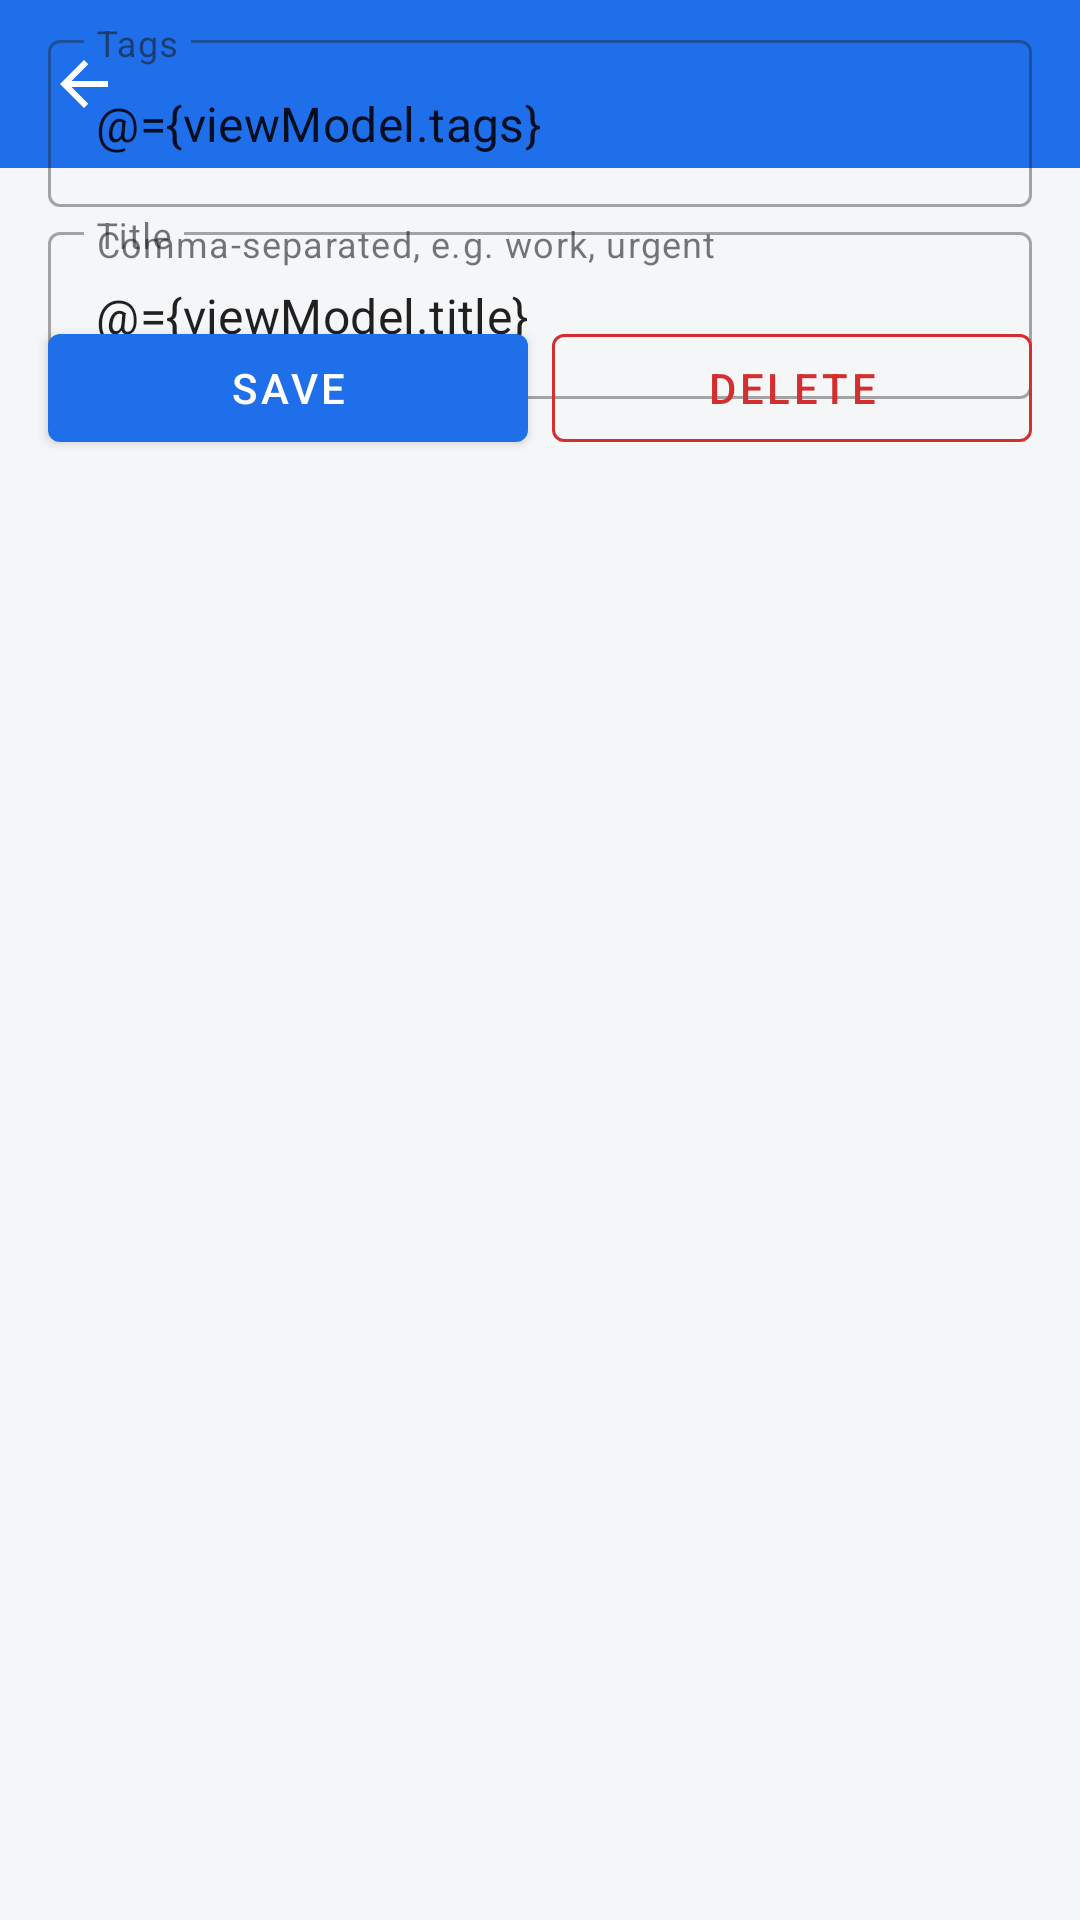

Layout XML and referenced resources for this Android screen:
<!-- AndroidManifest.xml: application theme Theme.PrebuildApplication -->
<!-- res/layout/activity_detail.xml -->
<?xml version="1.0" encoding="utf-8"?>
<layout xmlns:android="http://schemas.android.com/apk/res/android"
    xmlns:app="http://schemas.android.com/apk/res-auto"
    xmlns:tools="http://schemas.android.com/tools">

    <data>

        <variable
            name="viewModel"
            type="com.nrvz.prebuildapplication.viewmodels.DetailViewModel" />
    </data>

    <androidx.constraintlayout.widget.ConstraintLayout
        android:layout_width="match_parent"
        android:layout_height="match_parent"
        android:background="@color/windowBackground">

        <com.google.android.material.appbar.MaterialToolbar
            android:id="@+id/toolbar"
            android:layout_width="match_parent"
            android:layout_height="?attr/actionBarSize"
            android:background="@color/colorPrimary"
            app:navigationIcon="@drawable/ic_arrow_back"
            app:titleTextColor="@color/white"
            app:layout_constraintTop_toTopOf="parent"
            tools:title="Edit note" />

        <com.google.android.material.textfield.TextInputLayout
            android:id="@+id/textInputLayoutTitle"
            style="@style/Widget.MaterialComponents.TextInputLayout.OutlinedBox"
            android:layout_width="0dp"
            android:layout_height="wrap_content"
            android:layout_marginStart="@dimen/margin_padding_size_medium"
            android:layout_marginTop="@dimen/margin_padding_size_medium"
            android:layout_marginEnd="@dimen/margin_padding_size_medium"
            app:errorEnabled="true"
            app:errorText="@{viewModel.titleError}"
            app:layout_constraintEnd_toEndOf="parent"
            app:layout_constraintStart_toStartOf="parent"
            app:layout_constraintTop_toBottomOf="@id/toolbar">

            <com.google.android.material.textfield.TextInputEditText
                android:id="@+id/editTextTitle"
                android:layout_width="match_parent"
                android:layout_height="wrap_content"
                android:hint="@string/hint_title"
                android:inputType="textCapSentences"
                android:maxLines="1"
                android:text="@={viewModel.title}" />
        </com.google.android.material.textfield.TextInputLayout>

        <com.google.android.material.textfield.TextInputLayout
            android:id="@+id/textInputLayoutBody"
            style="@style/Widget.MaterialComponents.TextInputLayout.OutlinedBox"
            android:layout_width="0dp"
            android:layout_height="0dp"
            android:layout_marginStart="@dimen/margin_padding_size_medium"
            android:layout_marginTop="@dimen/margin_padding_size_small"
            android:layout_marginEnd="@dimen/margin_padding_size_medium"
            app:layout_constraintBottom_toTopOf="@id/textInputLayoutTags"
            app:layout_constraintEnd_toEndOf="parent"
            app:layout_constraintStart_toStartOf="parent"
            app:layout_constraintTop_toBottomOf="@id/textInputLayoutTitle">

            <com.google.android.material.textfield.TextInputEditText
                android:id="@+id/editTextBody"
                android:layout_width="match_parent"
                android:layout_height="match_parent"
                android:gravity="top|start"
                android:hint="@string/hint_body"
                android:inputType="textMultiLine|textCapSentences"
                android:text="@={viewModel.body}" />
        </com.google.android.material.textfield.TextInputLayout>

        <com.google.android.material.textfield.TextInputLayout
            android:id="@+id/textInputLayoutTags"
            style="@style/Widget.MaterialComponents.TextInputLayout.OutlinedBox"
            android:layout_width="0dp"
            android:layout_height="wrap_content"
            android:layout_marginStart="@dimen/margin_padding_size_medium"
            android:layout_marginTop="@dimen/margin_padding_size_small"
            android:layout_marginEnd="@dimen/margin_padding_size_medium"
            app:helperText="@string/helper_tags"
            app:layout_constraintEnd_toEndOf="parent"
            app:layout_constraintStart_toStartOf="parent"
            app:layout_constraintTop_toBottomOf="@id/textInputLayoutBody">

            <com.google.android.material.textfield.TextInputEditText
                android:id="@+id/editTextTags"
                android:layout_width="match_parent"
                android:layout_height="wrap_content"
                android:hint="@string/hint_tags"
                android:inputType="text"
                android:maxLines="1"
                android:text="@={viewModel.tags}" />
        </com.google.android.material.textfield.TextInputLayout>

        <com.google.android.material.button.MaterialButton
            android:id="@+id/buttonSave"
            android:layout_width="0dp"
            android:layout_height="wrap_content"
            android:layout_marginStart="@dimen/margin_padding_size_medium"
            android:layout_marginTop="@dimen/margin_padding_size_medium"
            android:layout_marginEnd="@dimen/margin_padding_size_small"
            android:text="@string/action_save"
            app:layout_constraintEnd_toStartOf="@id/buttonDelete"
            app:layout_constraintStart_toStartOf="parent"
            app:layout_constraintTop_toBottomOf="@id/textInputLayoutTags" />

        
        <com.google.android.material.button.MaterialButton
            android:id="@+id/buttonDelete"
            style="@style/Widget.MaterialComponents.Button.OutlinedButton"
            android:layout_width="0dp"
            android:layout_height="wrap_content"
            android:layout_marginTop="@dimen/margin_padding_size_medium"
            android:layout_marginEnd="@dimen/margin_padding_size_medium"
            android:text="@string/action_delete"
            android:textColor="@color/colorError"
            app:cornerRadius="4dp"
            app:layout_constraintEnd_toEndOf="parent"
            app:layout_constraintStart_toEndOf="@id/buttonSave"
            app:layout_constraintTop_toBottomOf="@id/textInputLayoutTags"
            app:strokeColor="@color/colorError" />
    </androidx.constraintlayout.widget.ConstraintLayout>
</layout>
<!-- resources referenced by this layout -->
<resources>
  <color name="colorError">#D32F2F</color>
  <color name="colorPrimary">#1F6FEB</color>
  <color name="white">#FFFFFF</color>
  <color name="windowBackground">#F5F6F8</color>
  <dimen name="margin_padding_size_medium">16dp</dimen>
  <dimen name="margin_padding_size_small">8dp</dimen>
  <!-- drawable ic_arrow_back (drawable) -->
  <?xml version="1.0" encoding="utf-8"?>
  <vector xmlns:android="http://schemas.android.com/apk/res/android"
      android:width="24dp"
      android:height="24dp"
      android:viewportWidth="24"
      android:viewportHeight="24"
      android:tint="@color/white">
      <path
          android:fillColor="@android:color/white"
          android:pathData="M20,11H7.83l5.59,-5.59L12,4l-8,8 8,8 1.41,-1.41L7.83,13H20v-2z" />
  </vector>
  <string name="action_delete">Delete</string>
  <string name="action_save">Save</string>
  <string name="helper_tags">Comma-separated, e.g. work, urgent</string>
  <string name="hint_body">Write something…</string>
  <string name="hint_tags">Tags</string>
  <string name="hint_title">Title</string>
  <style name="Theme.PrebuildApplication" parent="Theme.MaterialComponents.DayNight.NoActionBar">
  
          
          <item name="colorPrimary">@color/colorPrimary</item>
          <item name="colorPrimaryVariant">@color/colorPrimaryDark</item>
          <item name="colorOnPrimary">@color/white</item>
  
          
          <item name="colorSecondary">@color/colorAccent</item>
          <item name="colorSecondaryVariant">@color/colorAccent</item>
          <item name="colorOnSecondary">@color/black</item>
  
          
          <item name="android:windowBackground">@color/windowBackground</item>
          <item name="colorSurface">@color/surface</item>
          <item name="colorOnSurface">@color/textPrimary</item>
  
          
          <item name="colorError">@color/colorError</item>
  
          
          <item name="android:statusBarColor">@color/colorPrimaryDark</item>
          <item name="android:navigationBarColor">@color/windowBackground</item>
      </style>
  <color name="colorPrimaryDark">#12376F</color>
  <color name="colorAccent">#00BFA5</color>
  <color name="black">#000000</color>
  <color name="surface">#FFFFFF</color>
  <color name="textPrimary">#1A1C1E</color>
</resources>
